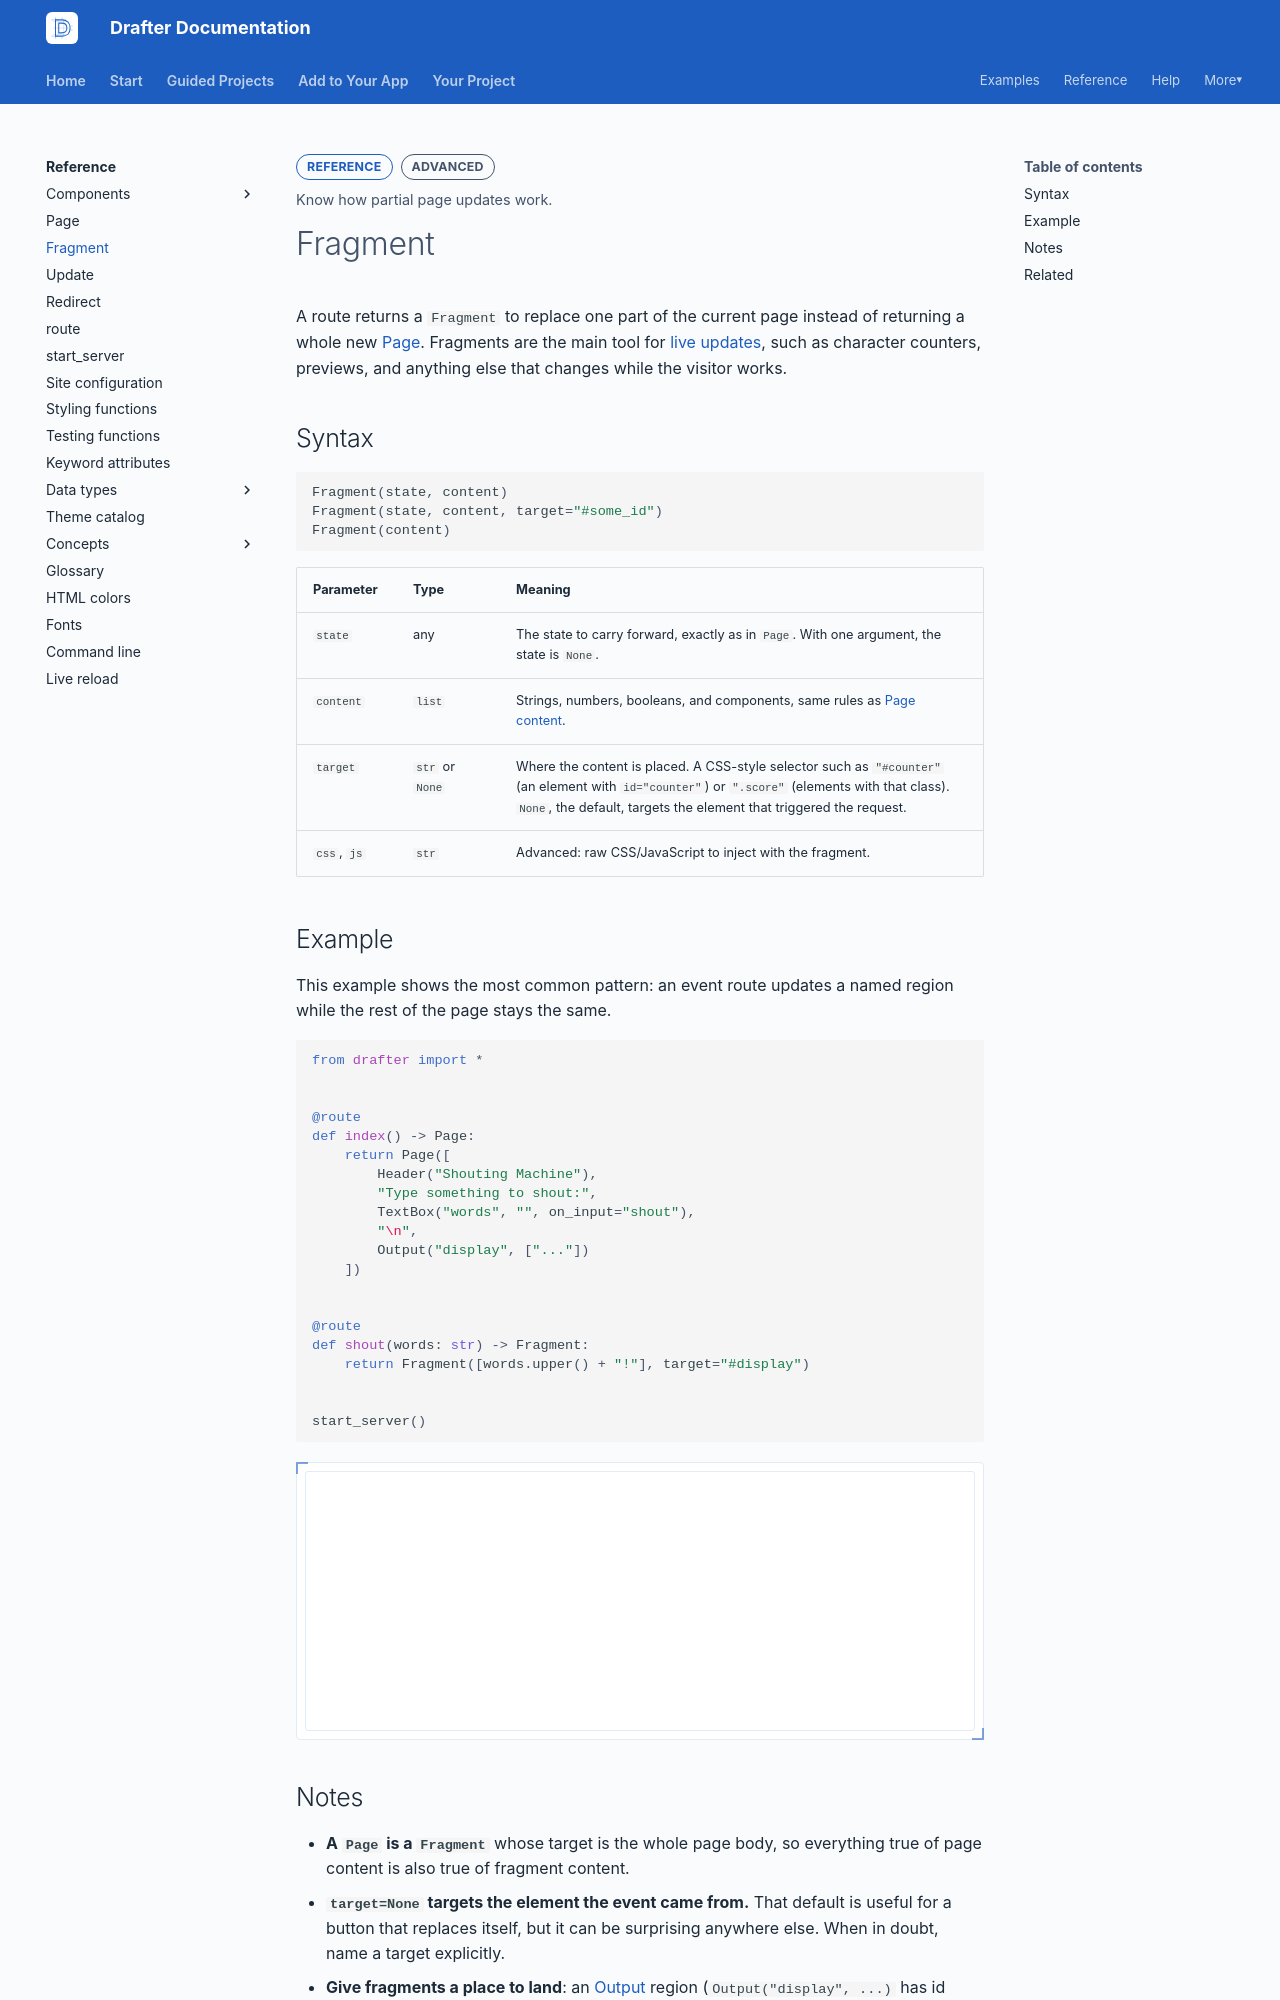

repository: drafter-edu/drafter · page: reference/fragment/index.html · generator: mkdocs

---
page_type: reference
title: Fragment
level: L3
audience: S
priority: P1
prereqs: []
symbols:
  - Fragment
outcome: Know how partial page updates work.
---

# Fragment

A route returns a `Fragment` to replace one part of the current page
instead of returning a whole new [Page](page.md). Fragments are the
main tool for [live updates](../concepts/live-updates.md), such as
character counters, previews, and anything else that changes while
the visitor works.

## Syntax

```python
Fragment(state, content)
Fragment(state, content, target="#some_id")
Fragment(content)
```

| Parameter | Type | Meaning |
| --------- | ---- | ------- |
| `state` | any | The state to carry forward, exactly as in `Page`. With one argument, the state is `None`. |
| `content` | `list` | Strings, numbers, booleans, and components, same rules as [Page content](page.md#what-content-can-hold). |
| `target` | `str` or `None` | Where the content is placed. A CSS-style selector such as `"#counter"` (an element with `id="counter"`) or `".score"` (elements with that class). `None`, the default, targets the element that triggered the request. |
| `css`, `js` | `str` | Advanced: raw CSS/JavaScript to inject with the fragment. |

## Example

This example shows the most common pattern: an event route updates a
named region while the rest of the page stays the same.

```python drafter height=260
from drafter import *


@route
def index() -> Page:
    return Page([
        Header("Shouting Machine"),
        "Type something to shout:",
        TextBox("words", "", on_input="shout"),
        "\n",
        Output("display", ["..."])
    ])


@route
def shout(words: str) -> Fragment:
    return Fragment([words.upper() + "!"], target="#display")


start_server()
```
